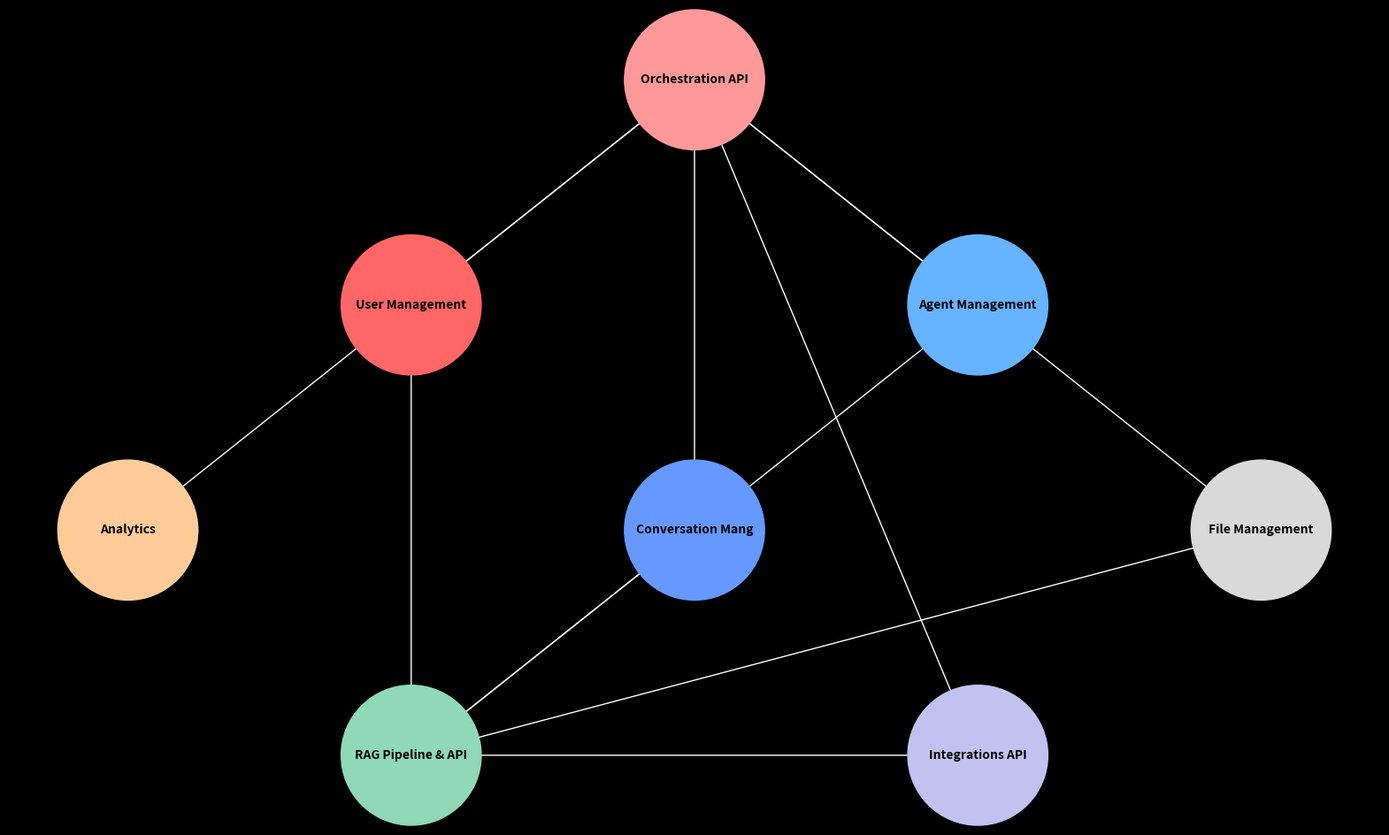

Write Python code to recreate this figure. (Note: this script raises an exception after producing the figure.)
import matplotlib.pyplot as plt
import networkx as nx

# Create a figure and axis
fig, ax = plt.subplots(figsize=(20, 12))
fig.patch.set_facecolor('black')
ax.set_facecolor('black')

# Define the graph
G = nx.DiGraph()

# Define colors for different entity groupings
colors = {
    "Orchestration API": "#ff9999",
    "User Management": "#ff6666",
    "Agent Management": "#66b3ff",
    "Conversation Mang": "#6699ff",
    "Analytics": "#ffcc99",
    "File Management": "#d9d9d9",
    "RAG Pipeline & API": "#8fd9b6",
    "Integrations API": "#c2c2f0"
}

# Add nodes with positions
positions = {
    "Orchestration API": (10, 8),
    "User Management": (8, 6),
    "Agent Management": (12, 6),
    "Conversation Mang": (10, 4),
    "Analytics": (6, 4),
    "File Management": (14, 4),
    "RAG Pipeline & API": (8, 2),
    "Integrations API": (12, 2)
}

for node, pos in positions.items():
    G.add_node(node, pos=pos)

# Add edges to represent relationships
relationships = [
    ("Orchestration API", "User Management"),
    ("Orchestration API", "Agent Management"),
    ("Orchestration API", "Conversation Mang"),
    ("Orchestration API", "Analytics"),
    ("Orchestration API", "File Management"),
    ("User Management", "RAG Pipeline & API"),
    ("Agent Management", "RAG Pipeline & API"),
    ("Conversation Mang", "RAG Pipeline & API"),
    ("File Management", "RAG Pipeline & API"),
    ("Orchestration API", "Integrations API"),
    ("RAG Pipeline & API", "Integrations API")
]

for source, target in relationships:
    G.add_edge(source, target)

# Draw nodes
pos = nx.get_node_attributes(G, 'pos')
nx.draw_networkx_nodes(G, pos, node_size=13000, node_color=[colors[node] for node in G.nodes()], ax=ax)

# Draw labels within the circles
for node, (x, y) in pos.items():
    ax.text(x, y, node, color='black', ha='center', va='center', fontsize=10, fontweight='bold')

# Draw edges
nx.draw_networkx_edges(G, pos, edgelist=G.edges(), arrowstyle='-|>', arrowsize=20, edge_color='white', ax=ax)

# Hide axes
ax.axis('off')

# Save the figure
plt.savefig('./static/img/docs/architecture_components_diagram.png', bbox_inches='tight', facecolor=fig.get_facecolor())

plt.show()
